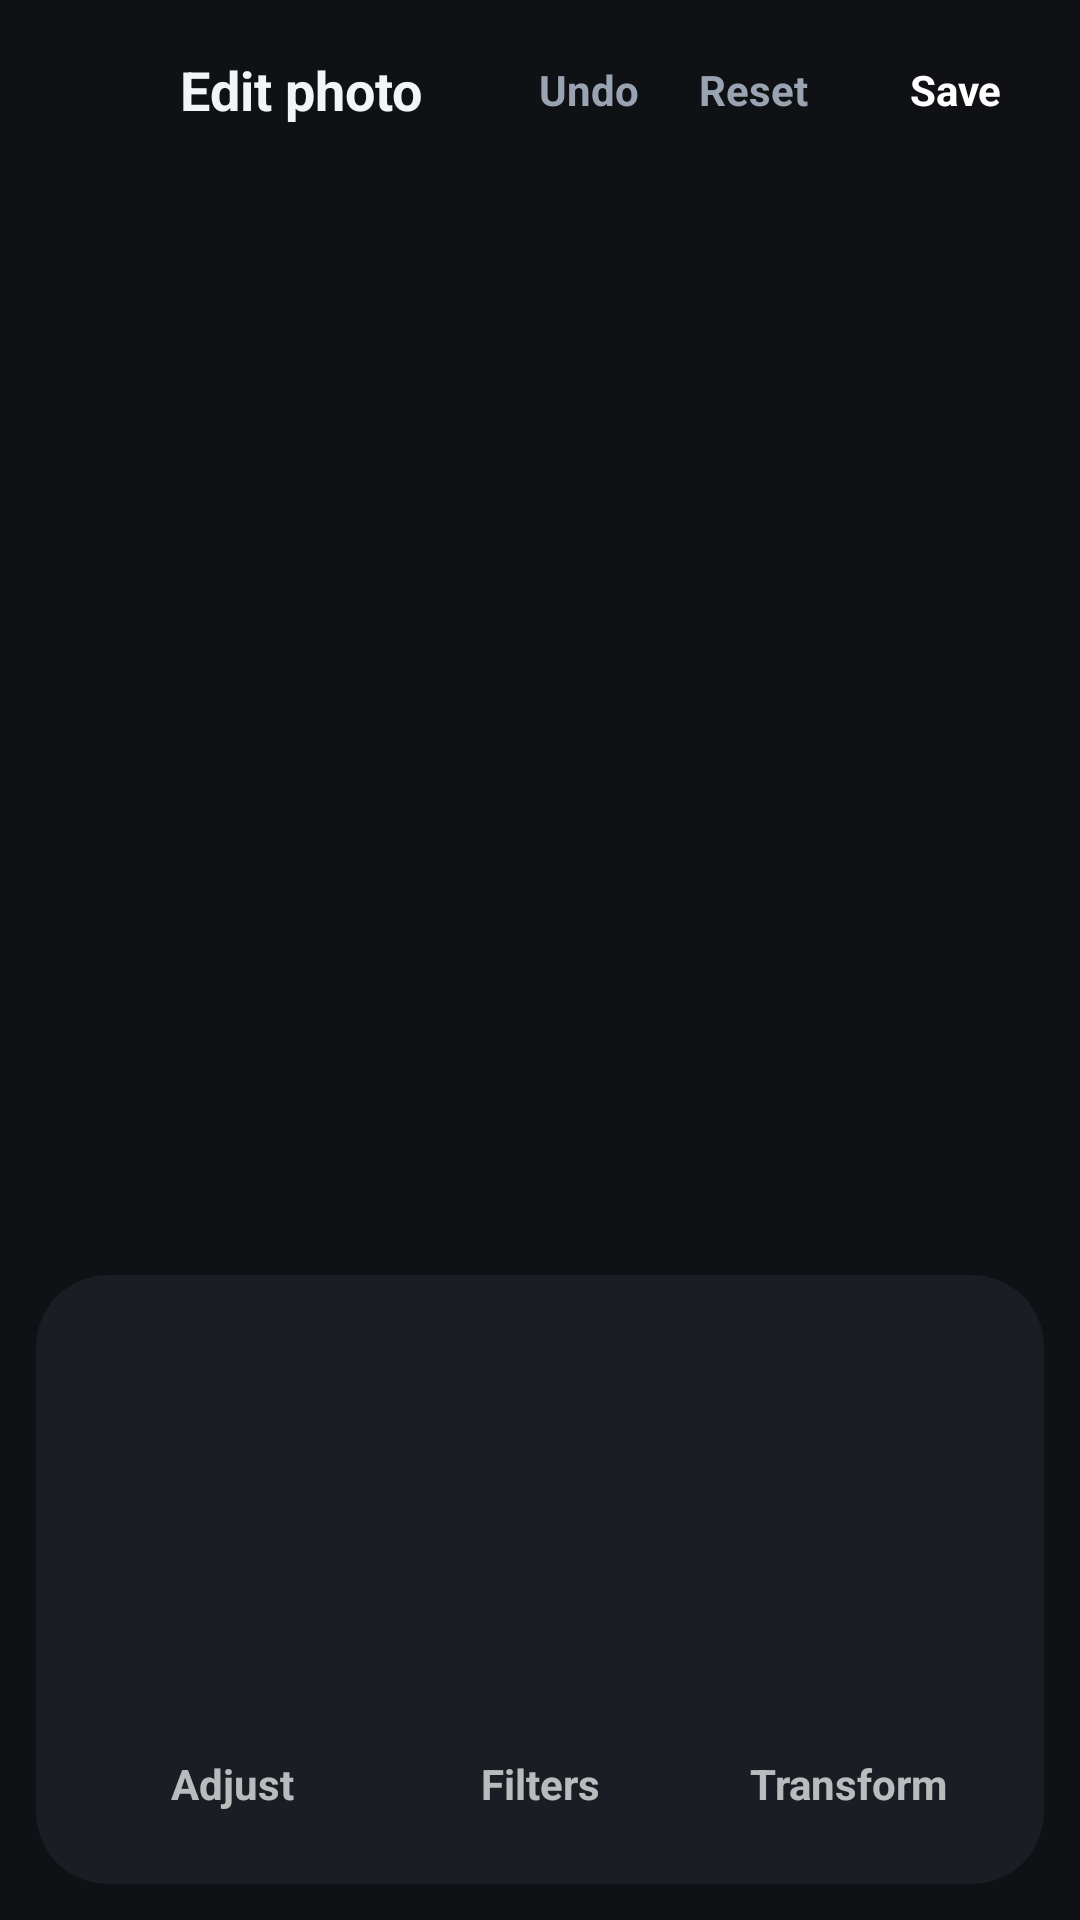

Write the Android layout XML for this screen, with the resource values it uses.
<!-- AndroidManifest.xml: application theme Theme.Gallery -->
<!-- res/layout/activity_editor.xml -->
<?xml version="1.0" encoding="utf-8"?>
<LinearLayout xmlns:android="http://schemas.android.com/apk/res/android" android:layout_width="match_parent" android:layout_height="match_parent" android:orientation="vertical" android:background="@color/bg" android:fitsSystemWindows="true">
    <LinearLayout android:layout_width="match_parent" android:layout_height="wrap_content" android:gravity="center_vertical" android:padding="8dp">
        <ImageButton android:id="@+id/eClose" style="@style/IconBtn" android:src="@drawable/ic_close"/>
        <TextView android:layout_width="0dp" android:layout_height="wrap_content" android:layout_weight="1" android:paddingStart="8dp" android:text="Edit photo" android:textColor="@color/text" android:textSize="18sp" android:textStyle="bold"/>
        <TextView android:id="@+id/eUndo" android:layout_width="wrap_content" android:layout_height="wrap_content" android:padding="10dp" android:text="Undo" android:textColor="@color/sub" android:textStyle="bold"/>
        <TextView android:id="@+id/eReset" android:layout_width="wrap_content" android:layout_height="wrap_content" android:padding="10dp" android:text="Reset" android:textColor="@color/sub" android:textStyle="bold"/>
        <TextView android:id="@+id/eSave" android:layout_width="wrap_content" android:layout_height="wrap_content" android:layout_marginStart="6dp" android:background="@drawable/bg_chip" android:backgroundTint="@color/accent" android:paddingStart="18dp" android:paddingEnd="18dp" android:paddingTop="9dp" android:paddingBottom="9dp" android:text="Save" android:textColor="#FFF" android:textStyle="bold"/>
    </LinearLayout>
    <ImageView android:id="@+id/preview" android:layout_width="match_parent" android:layout_height="0dp" android:layout_weight="1" android:padding="12dp" android:scaleType="fitCenter"/>
    <LinearLayout android:layout_width="match_parent" android:layout_height="wrap_content" android:layout_margin="12dp" android:background="@drawable/bg_card" android:orientation="vertical" android:padding="14dp">
        <LinearLayout android:id="@+id/tools" android:layout_width="match_parent" android:layout_height="wrap_content" android:minHeight="130dp" android:orientation="vertical" android:gravity="center_vertical"/>
        <LinearLayout android:layout_width="match_parent" android:layout_height="wrap_content" android:layout_marginTop="6dp">
            <TextView android:id="@+id/eTab0" android:layout_width="0dp" android:layout_height="wrap_content" android:layout_weight="1" android:gravity="center" android:padding="10dp" android:text="Adjust" android:textStyle="bold"/>
            <TextView android:id="@+id/eTab1" android:layout_width="0dp" android:layout_height="wrap_content" android:layout_weight="1" android:gravity="center" android:padding="10dp" android:text="Filters" android:textStyle="bold"/>
            <TextView android:id="@+id/eTab2" android:layout_width="0dp" android:layout_height="wrap_content" android:layout_weight="1" android:gravity="center" android:padding="10dp" android:text="Transform" android:textStyle="bold"/>
        </LinearLayout>
    </LinearLayout>
</LinearLayout>
<!-- resources referenced by this layout -->
<resources>
  <color name="accent">#6C8CFF</color>
  <color name="bg">#0F1115</color>
  <color name="sub">#9AA3B2</color>
  <color name="text">#F2F4F8</color>
  <!-- drawable bg_card (drawable) -->
  <shape xmlns:android="http://schemas.android.com/apk/res/android"><solid android:color="@color/surface"/><corners android:radius="24dp"/></shape>
  <style name="IconBtn">
          <item name="android:layout_width">44dp</item><item name="android:layout_height">44dp</item>
          <item name="android:background">?android:attr/selectableItemBackgroundBorderless</item>
          <item name="android:padding">10dp</item><item name="android:tint">@color/text</item>
      </style>
  <style name="Theme.Gallery" parent="android:Theme.Material.NoActionBar">
          <item name="android:colorPrimary">@color/accent</item>
          <item name="android:colorAccent">@color/accent</item>
          <item name="android:textColorPrimary">@color/text</item>
          <item name="android:windowBackground">@color/bg</item>
          <item name="android:statusBarColor">@color/bg</item>
          <item name="android:navigationBarColor">@color/bg</item>
      </style>
  <color name="surface">#1A1D24</color>
</resources>
